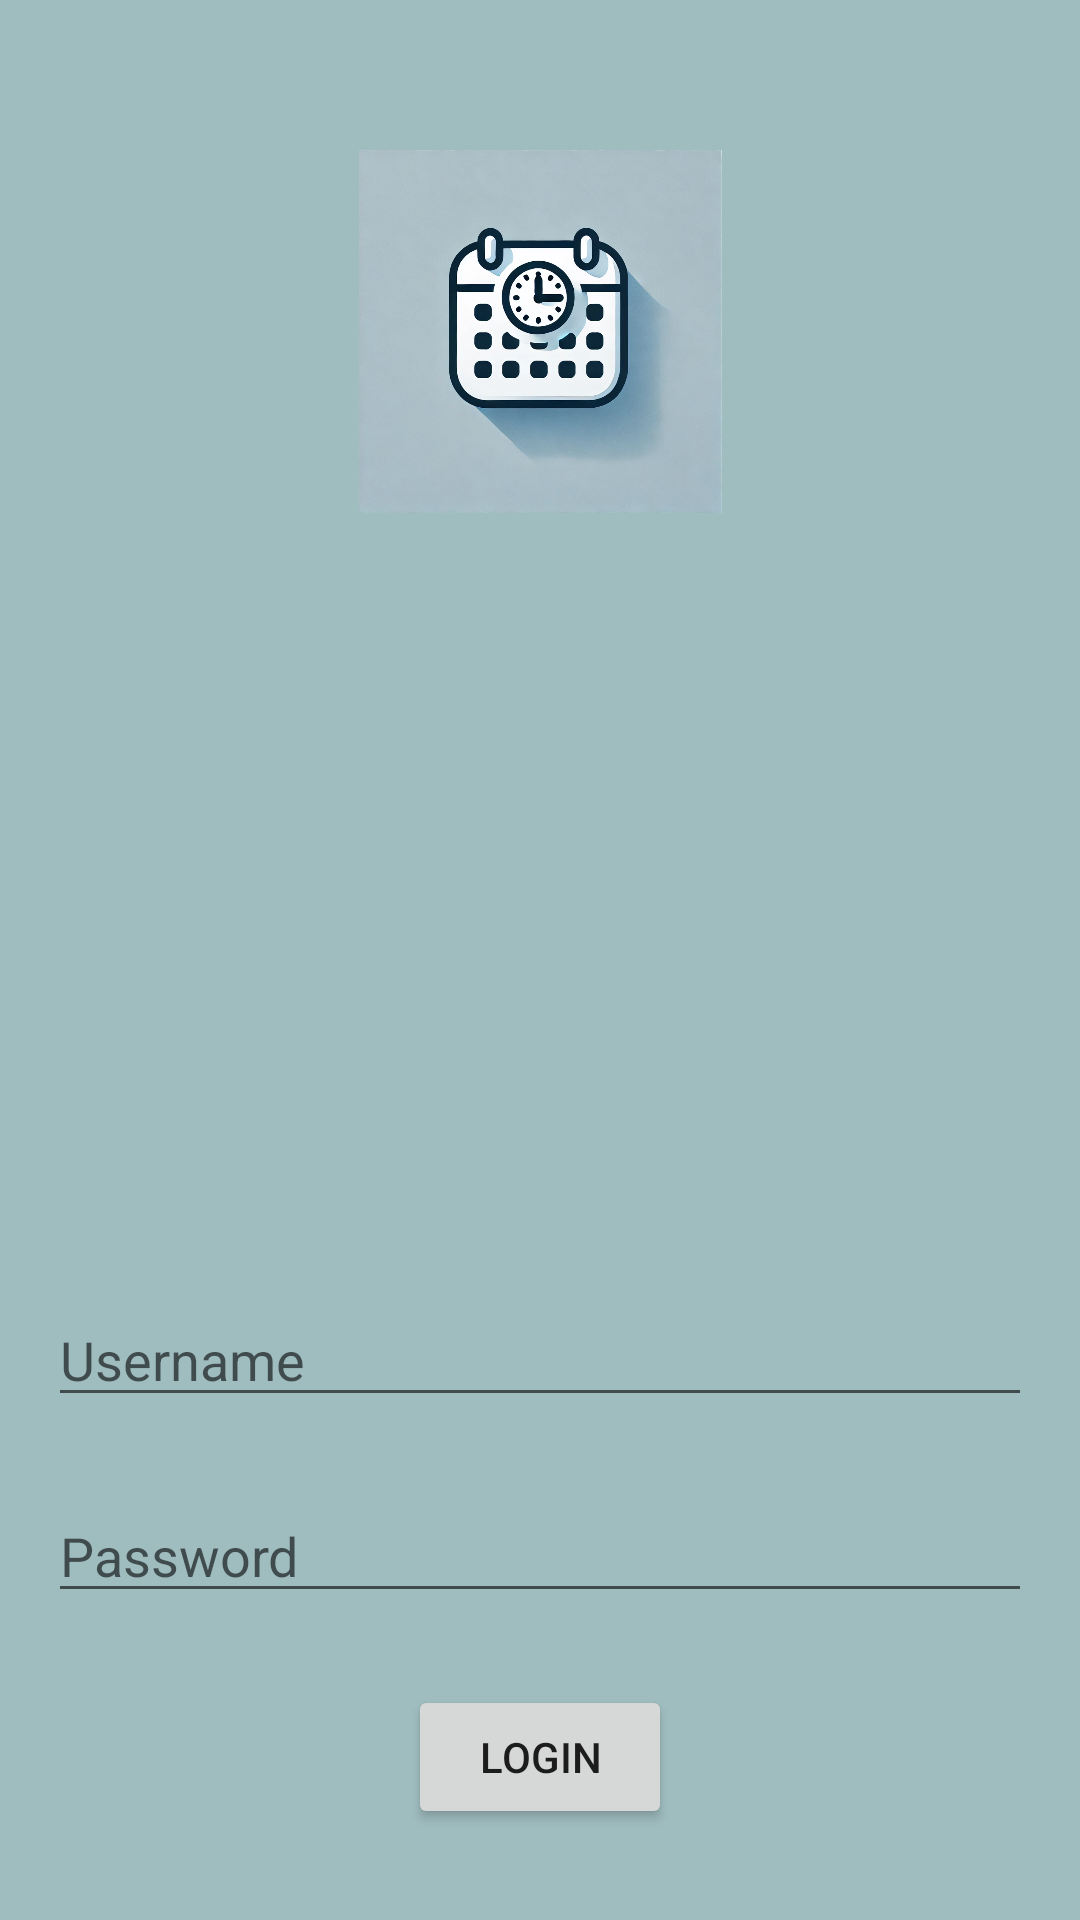

Produce the Android XML layout that renders to this screen, including the resource entries it uses.
<!-- AndroidManifest.xml: application theme Theme.EventDaddy -->
<!-- res/layout/activity_main.xml -->
<?xml version="1.0" encoding="utf-8"?>
<androidx.constraintlayout.widget.ConstraintLayout
    xmlns:android="http://schemas.android.com/apk/res/android"
    xmlns:app="http://schemas.android.com/apk/res-auto"
    xmlns:tools="http://schemas.android.com/tools"
    android:layout_width="match_parent"
    android:layout_height="match_parent"
    android:background="@color/blue_teal"
    tools:context=".MainActivity">

    
    <ImageView
        android:id="@+id/appLogo"
        android:layout_width="154dp"
        android:layout_height="121dp"
        android:layout_marginTop="50dp"
        android:src="@drawable/eventdaddylogo"
        app:layout_constraintEnd_toEndOf="parent"
        app:layout_constraintStart_toStartOf="parent"
        app:layout_constraintTop_toTopOf="parent" />


    
    <EditText
        android:id="@+id/usernameField"
        android:layout_width="0dp"
        android:layout_height="wrap_content"
        android:layout_marginHorizontal="16dp"
        android:layout_marginTop="260dp"
        android:hint="Username"
        android:inputType="text"
        app:layout_constraintEnd_toEndOf="parent"
        app:layout_constraintStart_toStartOf="parent"
        app:layout_constraintTop_toBottomOf="@id/appLogo" />

    
    <EditText
        android:id="@+id/passwordField"
        android:layout_width="0dp"
        android:layout_height="wrap_content"
        android:layout_marginHorizontal="16dp"
        android:layout_marginTop="24dp"
        android:hint="Password"
        android:inputType="textPassword"
        app:layout_constraintEnd_toEndOf="parent"
        app:layout_constraintHorizontal_bias="0.875"
        app:layout_constraintStart_toStartOf="parent"
        app:layout_constraintTop_toBottomOf="@id/usernameField" />

    
    <Button
        android:id="@+id/loginButton"
        android:layout_width="wrap_content"
        android:layout_height="wrap_content"
        android:layout_marginTop="24dp"
        android:text="Login"
        app:layout_constraintEnd_toEndOf="parent"
        app:layout_constraintStart_toStartOf="parent"
        app:layout_constraintTop_toBottomOf="@id/passwordField" />

    
    <Button
        android:id="@+id/createAccountButton"
        android:layout_width="wrap_content"
        android:layout_height="wrap_content"
        android:layout_marginTop="36dp"
        android:text="Create Account"
        app:layout_constraintEnd_toEndOf="parent"
        app:layout_constraintStart_toStartOf="parent"
        app:layout_constraintTop_toBottomOf="@id/loginButton" />
</androidx.constraintlayout.widget.ConstraintLayout>
<!-- resources referenced by this layout -->
<resources>
  <color name="blue_teal">#9fbcbf</color>
  <!-- drawable eventdaddylogo: png bitmap (drawable, 875709 bytes) -->
  <style name="Theme.EventDaddy" parent="Theme.MaterialComponents.DayNight.DarkActionBar">
          
          <item name="colorPrimary">@color/purple_500</item>
          <item name="colorPrimaryVariant">@color/purple_700</item>
          <item name="colorOnPrimary">@color/white</item>
          
          <item name="colorSecondary">@color/teal_200</item>
          <item name="colorSecondaryVariant">@color/teal_700</item>
          <item name="colorOnSecondary">@color/black</item>
          
          <item name="android:statusBarColor">?attr/colorPrimaryVariant</item>
          
      </style>
  <color name="purple_500">#FF6200EE</color>
  <color name="purple_700">#FF3700B3</color>
  <color name="white">#FFFFFFFF</color>
  <color name="teal_200">#FF03DAC5</color>
  <color name="teal_700">#FF018786</color>
  <color name="black">#FF000000</color>
</resources>
